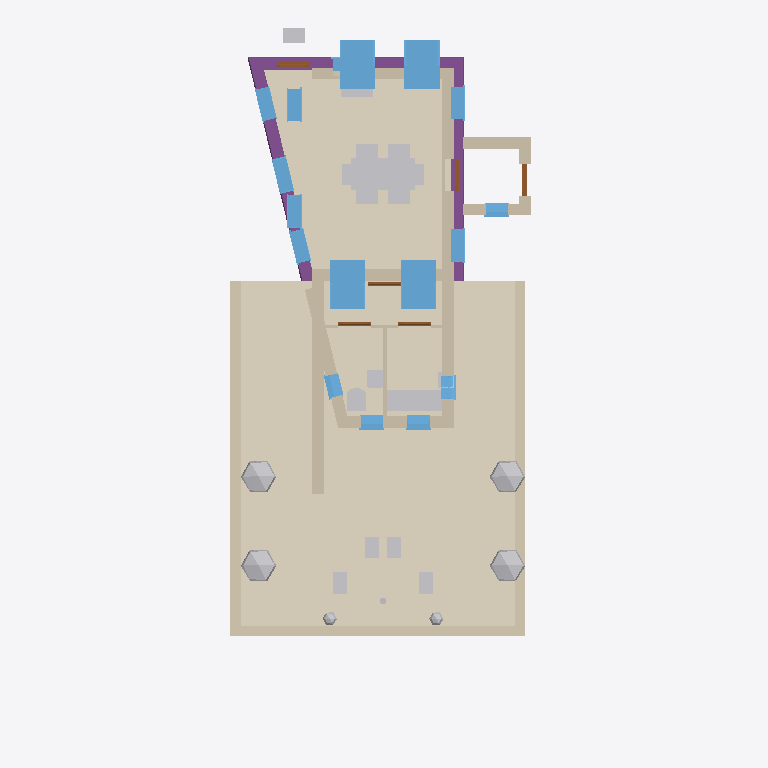
Plan cut of the same IFC building model at storey '0' (level 0.00 m, cut at 1.40 m), seen from above with north up, elements coloured by IFC class: 24 other elements (light grey), 17 windows (light blue), 15 walls (beige), 6 doors (brown), 3 footings (purple), 2 coverings (cream). Cut surfaces are drawn darker.
Extent 8.9 m × 20.0 m × 8.2 m (x, y, z). Storeys (4): My Storey at 0.00 m; 0 at 0.00 m; 2 at 3.00 m; 1 at 3.00 m. Elements (96): 19 IfcWall, 19 IfcWindow, 12 IfcFurniture, 7 IfcDoor, 7 IfcGeographicElement, 7 IfcStructuralSurfaceMember, 6 IfcCovering, 4 IfcFooting, 4 IfcRoof, 3 IfcFurnishingElement, 3 IfcSanitaryTerminal, 2 IfcPipeSegment.

HEADER;
FILE_DESCRIPTION(('ViewDefinition[DesignTransferView]'),'2;1');
FILE_NAME('_test_simple.ifc','2026-03-11T21:29:07+00:00',(''),(''),'IfcOpenShell 0.0.0','Bonsai 0.0.0','Nobody');
FILE_SCHEMA(('IFC4'));
ENDSEC;
DATA;
#1=IFCPROJECT('3I5QJa_Pn1vheo0P8mSbGb',$,'My Project',$,$,$,$,(#10,#22),#5);
#27=IFCSITE('3vkwU6F8P13A05QZG9nFpo',$,'My Site',$,$,#50,$,$,$,$,$,$,$,$);
#70=IFCSITE('3yXS79Xq92teKYr_IrERj$',$,'Cube',$,$,$,$,$,$,(53,23,0),(1,28,0),75.0,$,$);
#33=IFCBUILDING('1iqhe_Hbr9mhk9ldqUu4WX',$,'My Building',$,$,#56,$,$,$,$,$,$);
#71=IFCBUILDING('1hbDI4F9X7pAvWvHSJe_Av',$,'Cube',$,$,#82,#3670,$,$,$,$,$);
#39=IFCBUILDINGSTOREY('2FqJrTHs18C9GB5pjFG72p',$,'My Storey',$,$,#62,$,$,$,$);
#86=IFCBUILDINGSTOREY('2X5JY0ryfEceifU2sHGh_d',$,'0','Storey 0',$,#92,$,'Storey 0',.ELEMENT.,0.0);
#93=IFCBUILDINGSTOREY('33$lxJbGDE$P8BcsVLNTl6',$,'2','Storey 2',$,#8837,$,'Storey 2',.ELEMENT.,3.0);
#8873=IFCBUILDINGSTOREY('1dkSiZ$0v6DeJ4q5kHiVGE',$,'1','Storey 1',$,#8878,$,'Storey 1',.ELEMENT.,3.0);
#5620=IFCCOVERING('0Ys7lufvz8PBxylnj8wcey',$,'south-garden paving',$,$,#5638,#5628,$,.FLOORING.);
#3048=IFCCOVERING('1zba01dDHCcf7GWrXWyU2s',$,'living-floor/0',$,$,#9040,#3089,$,$);
#5661=IFCWALL('2HMMcWKpn91RqSXsX2A5pf',$,'south garden sitting wall west',$,$,#5704,#5683,$,$);
#5662=IFCWALL('1PPbGfSsP5sgeKjEOH9oJB',$,'south garden sitting wall east',$,$,#5699,#5684,$,$);
#5639=IFCWALL('3FZ$rYHT18KhcyaMAIYJiM',$,'south garden sitting wall south',$,$,#5660,#5650,$,$);
#7867=IFCFURNITURE('11VVIsDOr2gw3jJLEoKlQl',$,'dining table',$,$,#9050,#7893,$,$);
#9139=IFCWALL('334h0HFIb7ZPSj6aYKtbiA',$,'ground-west',$,$,#9160,#9150,$,$);
#9163=IFCWALL('3z8H5PRJj7cgJH6Yj8TXMi',$,'ground-east',$,$,#9184,#9174,$,$);
#2251=IFCWINDOW('3UlUHCRcD3B8tNFYutFk78',$,'living outside window',$,$,#9970,#2274,$,1.82,0.91,$,$,$);
#1742=IFCWINDOW('0fY7$l5zn4pBikLiHsEt1I',$,'living outside window',$,$,#9950,#2023,$,1.82,0.91,$,$,$);
#2081=IFCWINDOW('3eUYrk7vjC4QEnIcY2FOfZ',$,'living outside window',$,$,#9955,#2104,$,1.82,0.91,$,$,$);
#2332=IFCWINDOW('26ARFnzS136Pztdf9HhdQa',$,'living outside window',$,$,#9975,#2355,$,1.82,0.91,$,$,$);
#2637=IFCFOOTING('15M8UBFKvFKuVJ3j54rD_M',$,'ground beam',$,$,#2763,#2662,$,$);
#5965=IFCWALL('0tED2GeYz9XwxeQcd9Fn49',$,'extension east wall',$,$,#8336,#8314,$,$);
#5964=IFCWALL('3qcGaF0Yr4V9BffHarUr5$',$,'extension west wall',$,$,#8266,#6019,$,$);
#2690=IFCFOOTING('0l7e4LwBD2uhH93VD8pSZ5',$,'ground beam',$,$,#2768,#2716,$,$);
#2530=IFCFOOTING('33H8QLsuH4wxTTt5lK3DdD',$,'ground beam',$,$,#2753,#2556,$,$);
#6959=IFCFURNITURE('0MuI4no5nDGP5WPlpQswVk',$,'kitchenette bench',$,$,#8171,#7001,$,$);
#9091=IFCWALL('3ou9hOwEP7DhWMecwJx0$Y',$,'ground-south',$,$,#9112,#9102,$,$);
#7347=IFCGEOGRAPHICELEMENT('0vendiOOj578DxNJ_G2OdQ',$,'shrub west south',$,$,#7429,#7508,$,$);
#7345=IFCGEOGRAPHICELEMENT('18vSKuoRT6vOlNRJdGtLqy',$,'shrub west north',$,$,#7419,#7478,$,$);
#7346=IFCGEOGRAPHICELEMENT('1RqMoDhd99pwRkh6U76Yt9',$,'shrub east north',$,$,#7424,#7493,$,$);
#7348=IFCGEOGRAPHICELEMENT('3czpr20HH1PB3jybQ_eK07',$,'shrub east south',$,$,#7434,#7463,$,$);
#9115=IFCWALL('1TjS98sZLB2Or1TrgvTqoS',$,'ground-north',$,$,#9136,#9126,$,$);
#5072=IFCWALL('2donwy3Dr5CPaKmOIdQQcb',$,'porch north wall',$,$,#5181,#5078,$,$);
#5963=IFCWALL('09HorAnUL0OQlDqI_PTE63',$,'extension south wall',$,$,#8659,#8313,$,$);
#647=IFCWINDOW('04zgcmU5H9XfGQTZfFD25M',$,'living outside window',$,$,#9995,#1146,$,2.65,0.91,$,$,$);
#9325=IFCWINDOW('1xlV5IoRD3lRn8un9maz9v',$,'win-west-2',$,$,#9591,#9654,$,2.23,0.91,$,$,$);
#9324=IFCWINDOW('3eg_TsGafFagkW2WRC9PKG',$,'win-west-1',$,$,#9586,#9639,$,2.23,0.91,$,$,$);
#1245=IFCWINDOW('3iTnMRB2nB7PIa7OoV8Qjs',$,'living outside window',$,$,#10000,#1268,$,2.23,0.91,$,$,$);
#299=IFCWINDOW('0hTOeigij3GPsbWIrdg7Sw',$,'living outside window',$,$,#9990,#593,$,2.23,0.91,$,$,$);
#1459=IFCWINDOW('0nLdh4Li18sxzYhYYzEyvS',$,'living outside window',$,$,#10010,#1482,$,2.23,0.91,$,$,$);
#1593=IFCWINDOW('0EvoFTPXr8RA2poTvTFY36',$,'living outside window',$,$,#10015,#1616,$,2.23,0.91,$,$,$);
#5022=IFCWALL('1_$aWwKov0Sf7It_vDy_tx',$,'porch south wall',$,$,#5033,#5028,$,$);
#5047=IFCWALL('0UbGCzVSr18A81UCGbV41_',$,'porch east wall',$,$,#5058,#5053,$,$);
#6957=IFCSANITARYTERMINAL('07$4mK3SX3vwKWLS0WLkBh',$,'wc toilet',$,$,#8506,#6969,$,$);
#5967=IFCWALL('1PaLULQ852m8y5R7mXVEHR',$,'wc-kitchen divider',$,$,#7114,#8316,$,$);
#6630=IFCWINDOW('08qEBaJOv60QsZlHGnKpBY',$,'kitchenette south window',$,$,#8376,#6708,$,$,$,$,$,$);
#6628=IFCWINDOW('2bn9sUKCf3qfl2ZMPB3w2N',$,'wc south window',$,$,#8361,#6692,$,$,$,$,$,$);
#4034=IFCFURNISHINGELEMENT('1q08t$_vb8Xu719p5aNpAD',$,'front door bench',$,$,#4284,#4267,$);
#6627=IFCWINDOW('2NBW01IIrFpfL9S45NhAO2',$,'wc west window',$,$,#8527,#6684,$,$,$,$,$,$);
#6629=IFCWINDOW('14ThWkSln9MwS3k9dCmXhA',$,'kitchenette east window',$,$,#8537,#6700,$,$,$,$,$,$);
#5898=IFCWINDOW('1UoFWe8aTFIwT85DBRe5v$',$,'porch south window',$,$,#5952,#5962,$,0.995,0.625,$,$,$);
#7351=IFCFURNITURE('1u5IZJ4Ib1PxeKcrBSaES7',$,'garden chair 1',$,$,#7444,#7569,$,$);
#7352=IFCFURNITURE('3KaQn3Y717s8CjDGN59iqi',$,'garden chair 2',$,$,#7454,#7599,$,$);
#7916=IFCFURNITURE('0QxdscZsP7kwW7wSRYeTO3',$,'dining chair S1',$,$,#9055,#8019,$,$);
#7919=IFCFURNITURE('0CJrvaMGT24gik2yMC$t$W',$,'dining chair N2',$,$,#9070,#8034,$,$);
#7917=IFCFURNITURE('2XqK2pF2zAchGDrs$MPM$w',$,'dining chair S2',$,$,#9060,#8049,$,$);
#7918=IFCFURNITURE('2gWHYPNALB9ugQwcjIjqnB',$,'dining chair N1',$,$,#9065,#8064,$,$);
#7353=IFCFURNITURE('0PsIhEK017LwVI9tT$AdLK',$,'garden chair 3',$,$,#7439,#7554,$,$);
#7354=IFCFURNITURE('3IlwH0En90lQIcGIiAJo0n',$,'garden chair 4',$,$,#7449,#7584,$,$);
#6958=IFCSANITARYTERMINAL('3u4Xv2VSj1NwyZPdD_Uheg',$,'wc basin',$,$,#8256,#6985,$,$);
#4343=IFCFURNISHINGELEMENT('3N_eMBZg98o9orBcJX$gq8',$,'window seat',$,$,#9045,#4350,$);
#7921=IFCFURNITURE('2nwecmzlbCkP_TbnMroXQy',$,'dining chair E',$,$,#9080,#8004,$,$);
#7920=IFCFURNITURE('3FLoGsc0T9GhaUPSwonGYy',$,'dining chair W',$,$,#9075,#7989,$,$);
#4811=IFCDOOR('34kVAZxf9AW9dw7VL_00uH',$,'entrance door',$,$,#9980,#4905,$,2.08,0.91,$,$,$);
#5234=IFCDOOR('1VLYpFFcH68AMSjiqA5XtP',$,'lobby entrance door',$,$,#5283,#5242,$,$,$,$,$,$);
#5966=IFCWALL('2d1hv_$YX1kwDVs$GFNVtK',$,'service partition',$,$,#8476,#8471,$,$);
#7350=IFCGEOGRAPHICELEMENT('0kvzIuLnD5pApSzUG_GTaS',$,'shrub south east',$,$,#7414,#7524,$,$);
#7349=IFCGEOGRAPHICELEMENT('12XqhCxSfF9P8q8HxkeYKs',$,'shrub south west',$,$,#7409,#7539,$,$);
#6076=IFCDOOR('2jyDOlB3T1NuGbcQKijhi$',$,'service lobby door',$,$,#9960,#6191,$,2.08,0.91,$,$,$);
#6230=IFCDOOR('3OgS0iC1f6sQYVDnwAtKs3',$,'wc door',$,$,#8574,#6453,$,2.08,0.91,$,$,$);
#6231=IFCDOOR('3Lfsh275P5p9upb17NZ8ty',$,'kitchenette door',$,$,#8589,#6461,$,2.08,0.91,$,$,$);
#9700=IFCDOOR('1w_a0pGNX7RhOwiPrDZFZR',$,'ground floor entrance door',$,$,#9784,#9793,$,2.08,0.91,$,$,$);
#9326=IFCWINDOW('3MC$HNlon18vUSZCBYgEsi',$,'win-north-1',$,$,#9596,#9669,$,2.23,0.91,$,$,$);
#6960=IFCSANITARYTERMINAL('3ZnkgWLA12gxvj8wXAPlZr',$,'kitchenette sink',$,$,#8166,#7017,$,$);
#4058=IFCGEOGRAPHICELEMENT('0g4FVJlgj4VeaSCQeK8xV5',$,'fruit tree',$,'VEGETATION',#7616,#4251,$,.USERDEFINED.);
ENDSEC;
